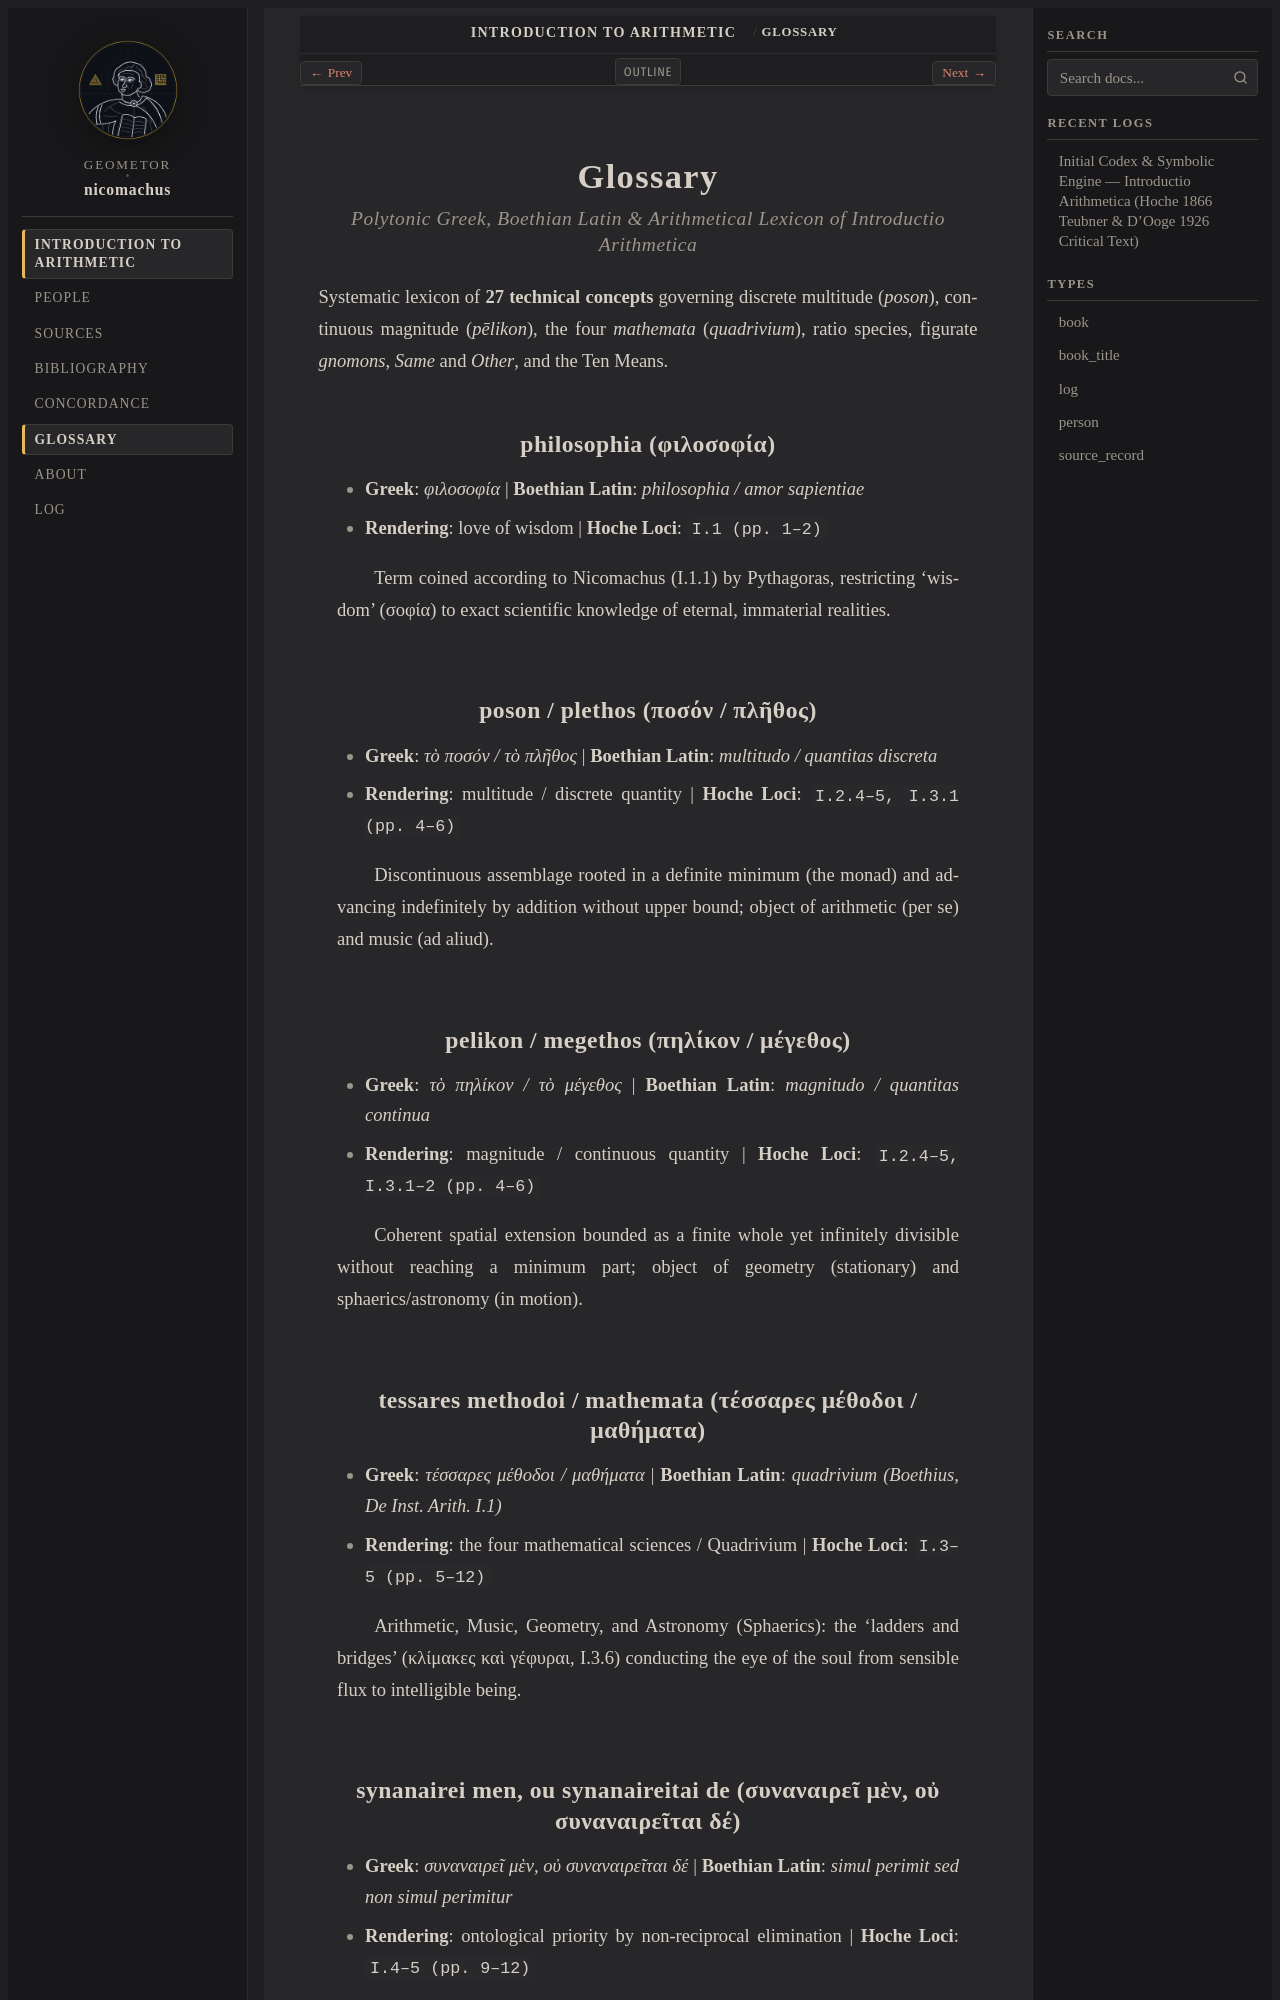

repository: geometor/nicomachus · page: introductio_arithmetica/glossary.html · generator: sphinx

:navigation: header
:order: 16
:nav_title: Glossary
:title: Glossary of Greek & Latin Arithmetical Terms

.. _glossary:

Glossary
========

.. rubric:: Polytonic Greek, Boethian Latin & Arithmetical Lexicon of *Introductio Arithmetica*

Systematic lexicon of **27 technical concepts** governing discrete multitude (*poson*), continuous magnitude (*pēlikon*), the four *mathemata* (*quadrivium*), ratio species, figurate *gnomons*, *Same* and *Other*, and the Ten Means.

.. _term-philosophia:

philosophia (φιλοσοφία)
-----------------------

- **Greek**: *φιλοσοφία*  |  **Boethian Latin**: *philosophia / amor sapientiae*
- **Rendering**: love of wisdom  |  **Hoche Loci**: ``I.1 (pp. 1–2)``

Term coined according to Nicomachus (I.1.1) by Pythagoras, restricting 'wisdom' (σοφία) to exact scientific knowledge of eternal, immaterial realities.

.. _term-poson:

poson / plethos (ποσόν / πλῆθος)
--------------------------------

- **Greek**: *τὸ ποσόν / τὸ πλῆθος*  |  **Boethian Latin**: *multitudo / quantitas discreta*
- **Rendering**: multitude / discrete quantity  |  **Hoche Loci**: ``I.2.4–5, I.3.1 (pp. 4–6)``

Discontinuous assemblage rooted in a definite minimum (the monad) and advancing indefinitely by addition without upper bound; object of arithmetic (per se) and music (ad aliud).

.. _term-pelikon:

pelikon / megethos (πηλίκον / μέγεθος)
--------------------------------------

- **Greek**: *τὸ πηλίκον / τὸ μέγεθος*  |  **Boethian Latin**: *magnitudo / quantitas continua*
- **Rendering**: magnitude / continuous quantity  |  **Hoche Loci**: ``I.2.4–5, I.3.1–2 (pp. 4–6)``

Coherent spatial extension bounded as a finite whole yet infinitely divisible without reaching a minimum part; object of geometry (stationary) and sphaerics/astronomy (in motion).

.. _term-mathemata:

tessares methodoi / mathemata (τέσσαρες μέθοδοι / μαθήματα)
-----------------------------------------------------------

- **Greek**: *τέσσαρες μέθοδοι / μαθήματα*  |  **Boethian Latin**: *quadrivium (Boethius, De Inst. Arith. I.1)*
- **Rendering**: the four mathematical sciences / Quadrivium  |  **Hoche Loci**: ``I.3–5 (pp. 5–12)``

Arithmetic, Music, Geometry, and Astronomy (Sphaerics): the 'ladders and bridges' (κλίμακες καὶ γέφυραι, I.3.6) conducting the eye of the soul from sensible flux to intelligible being.

.. _term-synanairein:
